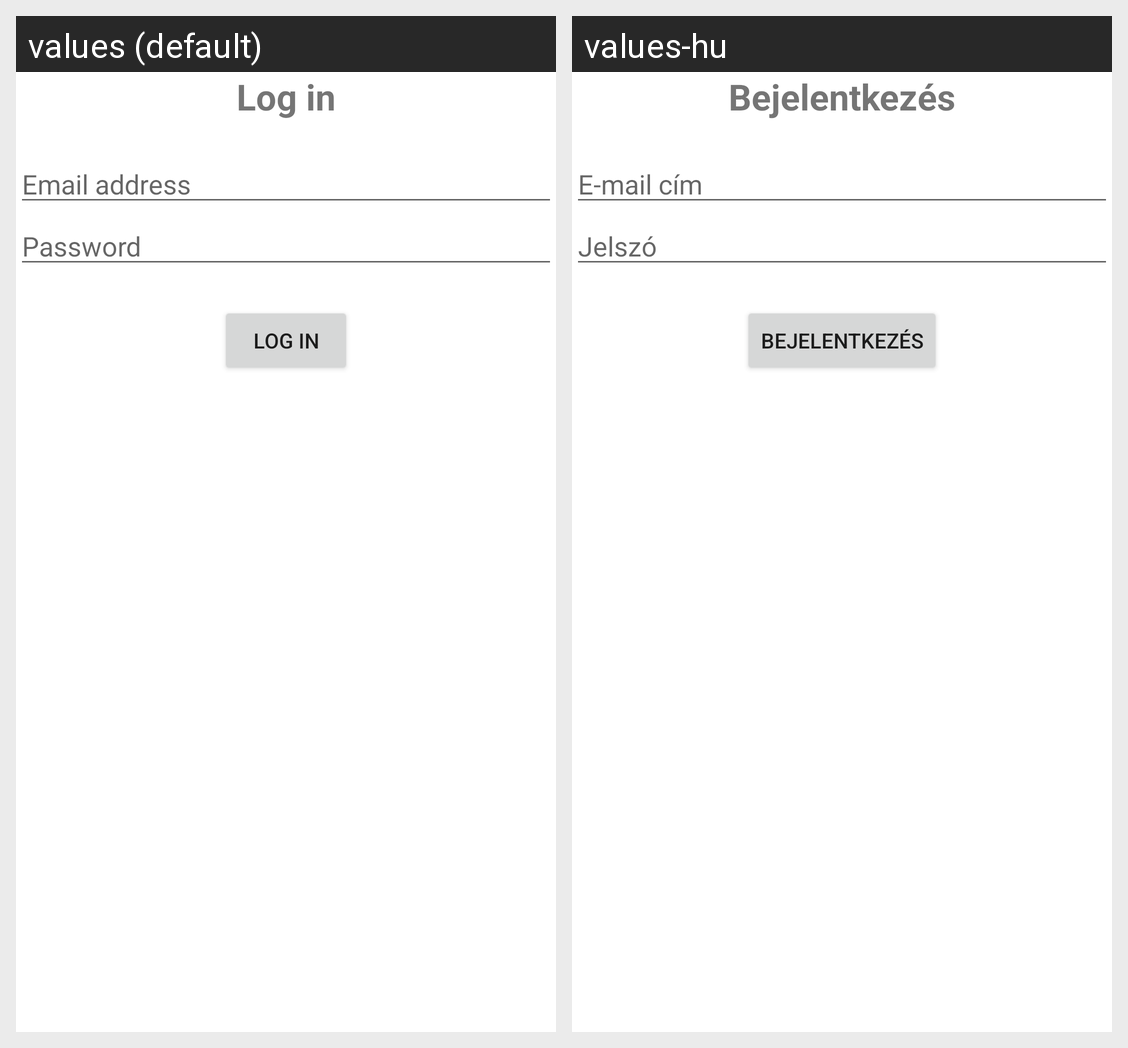

Strings drawn on this Android screen and how each of the app's shown locales translates them:
Android screen res/layout/activity_login.xml rendered under 2 locales, left to right: values (default), values-hu. Device: Nexus 5 (rendered at 1080×1920; each locale shown at half size, 540×960, under a caption strip naming it); theme Theme.ArfolyamInfo.
Strings drawn on this screen, with the default value and each locale's value (text and hints the layout hard-codes, and strings that could not be matched under every locale, appear in the picture but are not listed):

login
  values: Log in
  values-hu: Bejelentkezés

email
  values: Email address
  values-hu: E-mail cím

password
  values: Password
  values-hu: Jelszó
